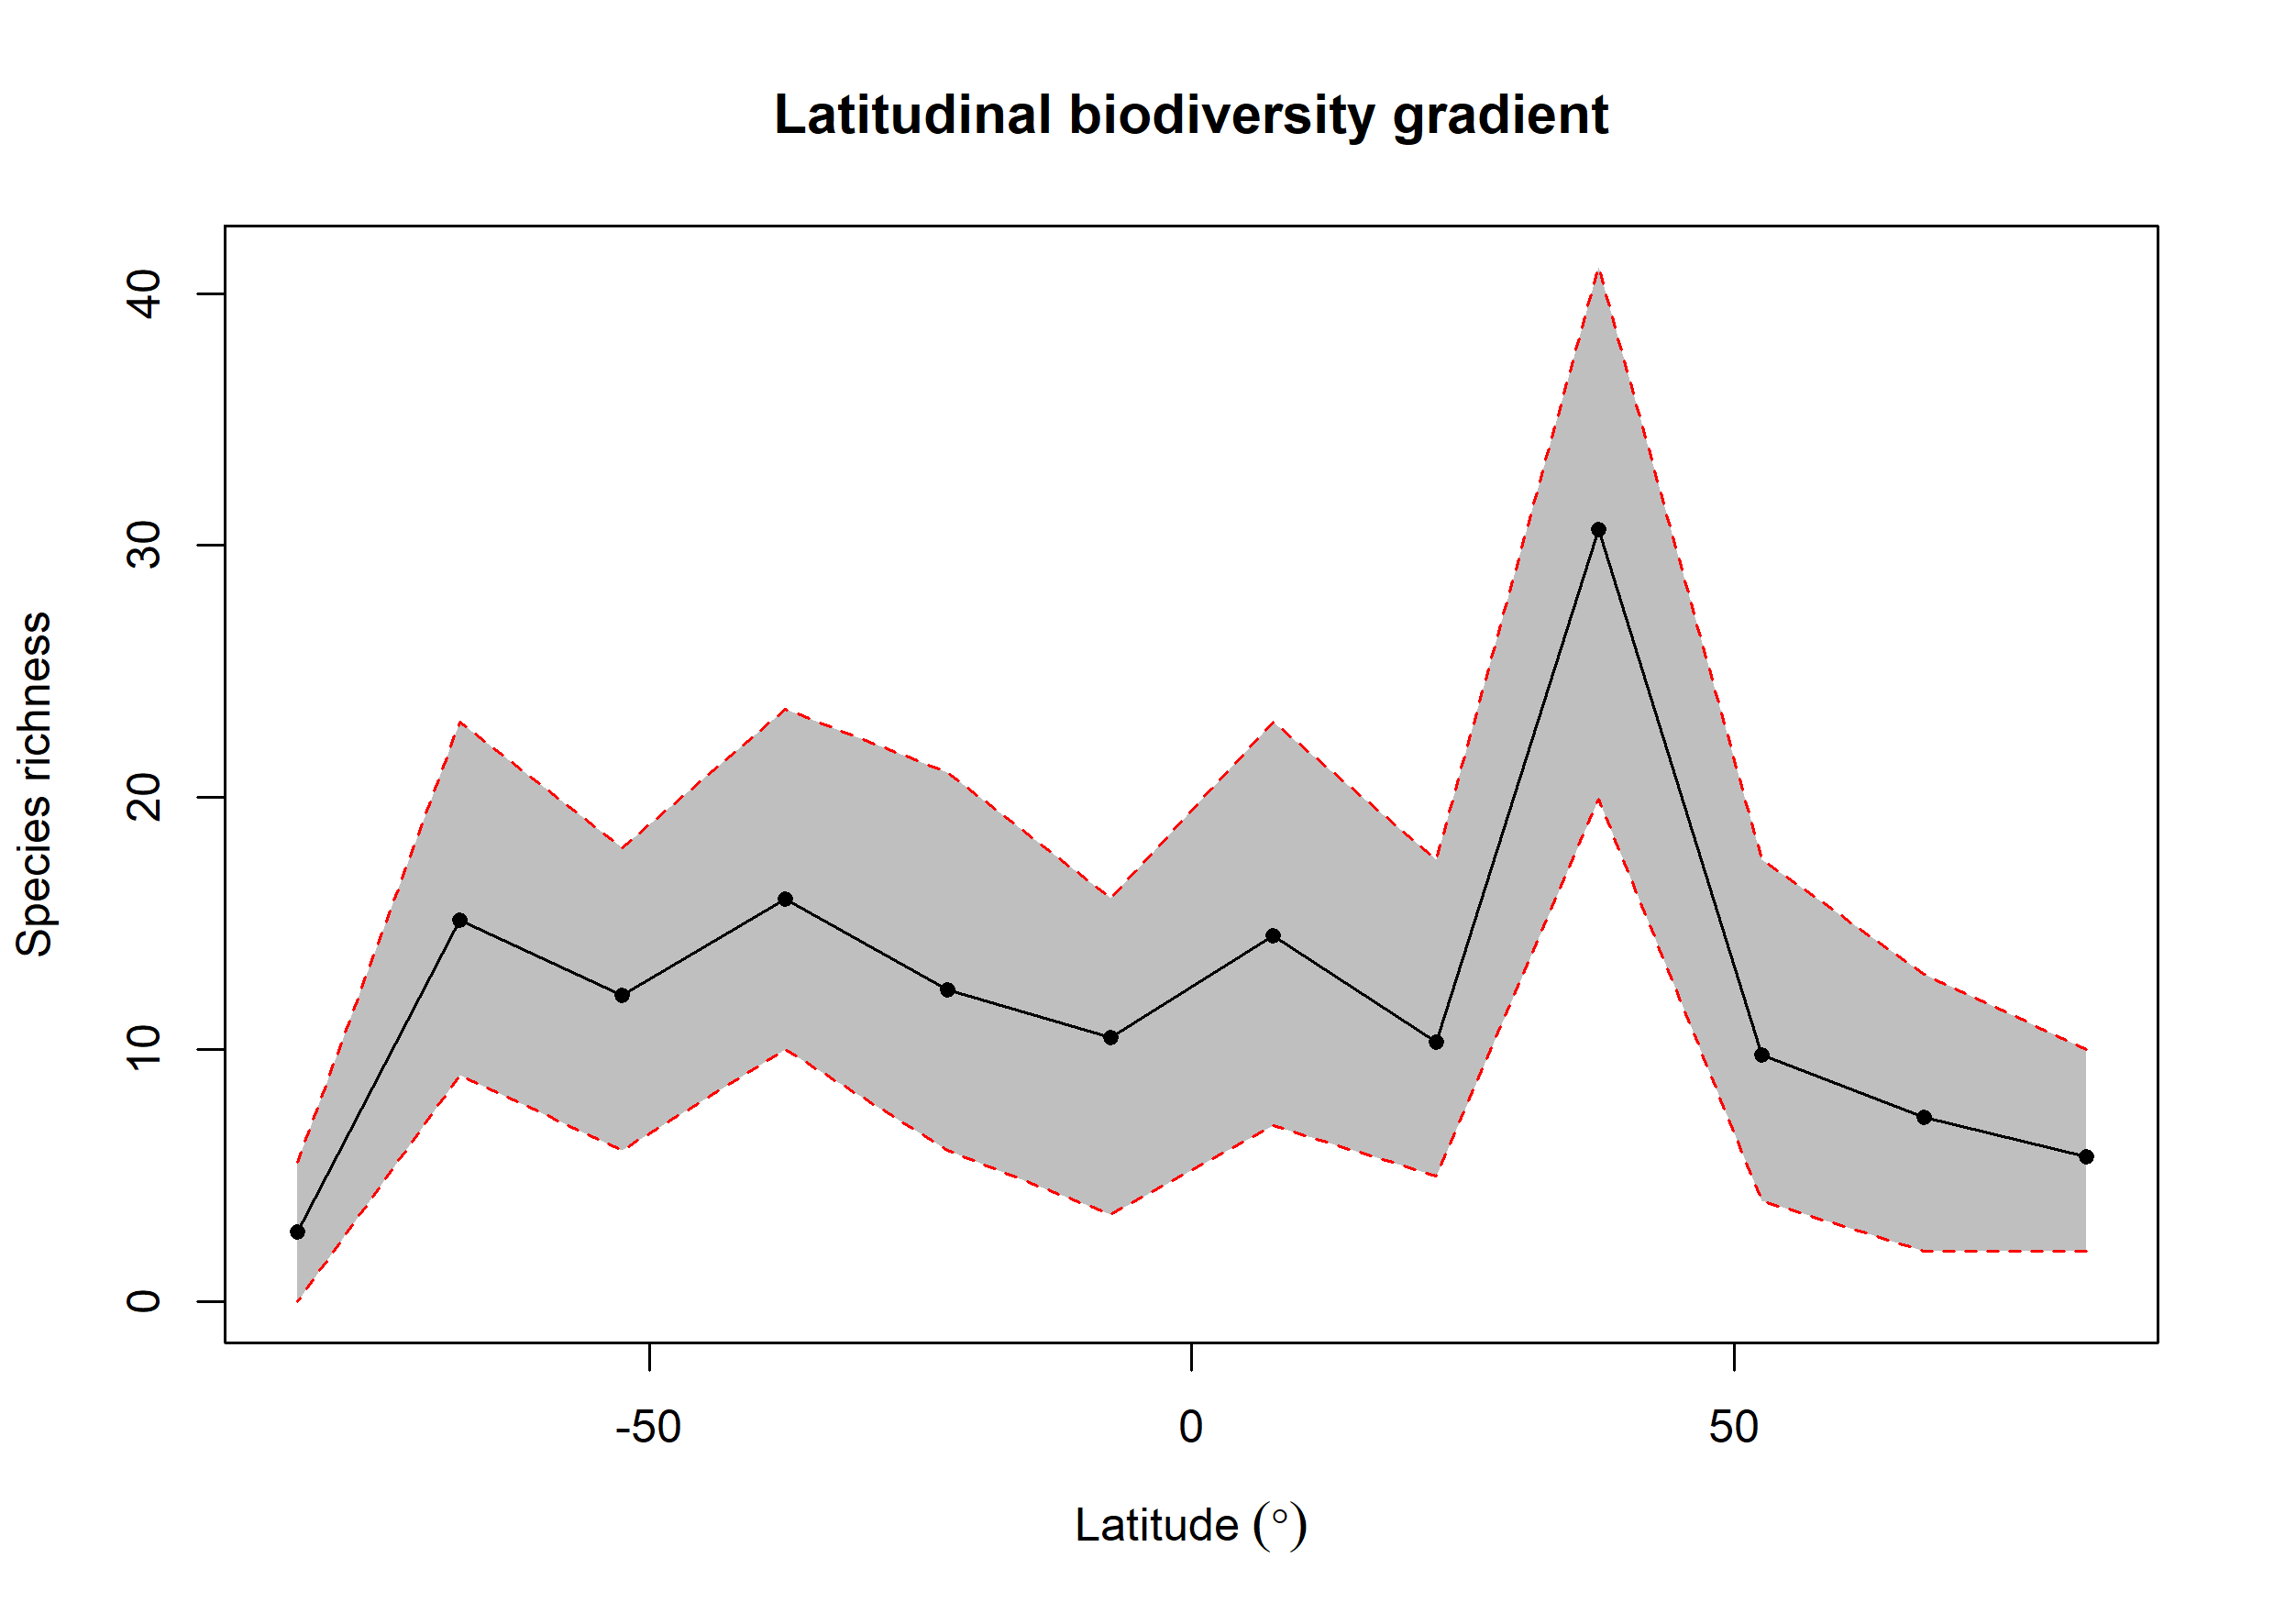

The table this chart was drawn from, first rows:
bin, max, min, mid, hemisphere, mean_richness, CI.Lower, CI.Upper
1, 90, 75, 82.5, N, 5.77, 2, 10
2, 75, 60, 67.5, N, 7.32, 2, 13
3, 60, 45, 52.5, N, 9.81, 4, 17.52
4, 45, 30, 37.5, N, 30.62, 19.95, 41.05
5, 30, 15, 22.5, N, 10.32, 5, 17.52
6, 15, 0, 7.5, N, 14.53, 7, 23
7, 0, -15, -7.5, S, 10.47, 3.475, 16
8, -15, -30, -22.5, S, 12.38, 6, 21
9, -30, -45, -37.5, S, 15.98, 10, 23.52
10, -45, -60, -52.5, S, 12.15, 6, 18
11, -60, -75, -67.5, S, 15.13, 9, 23
12, -75, -90, -82.5, S, 2.78, 0, 5.525
